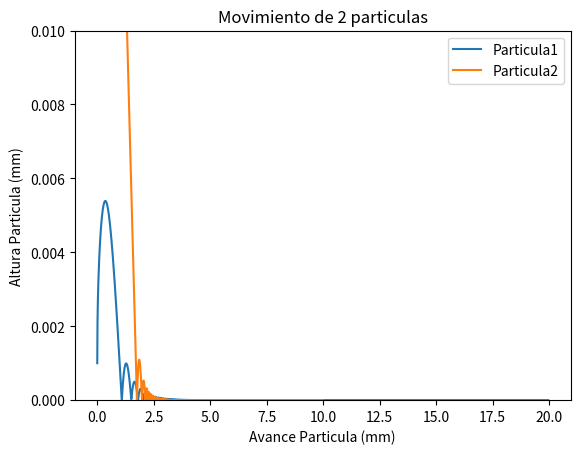
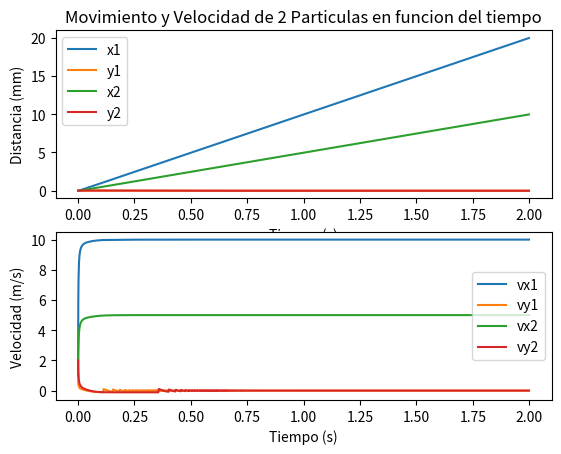

Python code for these plots, in order:
from matplotlib.pylab import *

# Unidades base SI (m, kg, s)
_m = 1.
_kg = 1.
_s = 1.
_mm = 1e-3*_m
_cm = 1e-2*_m
_gr = 1e-3*_kg 

# velocidades iniciales Particual 1
vfx = 10.0*_m/_s
vfy = 0.1*_m/_s

# velocidades iniciales Particual 2
vfxdos = 5.0*_m/_s
vfydos = 0.1*_m/_s

# Posicion y velocidad actual de la particula 1
x0 = array([0., 1.*_mm], dtype=double)
v0 = array([1., 1.], dtype=double) 

# Posicion y velocidad actual de la particula 2
x0dos = array([0., 20.*_mm], dtype=double) # Parte un instante despues
v0dos = array([1., 2.], dtype=double)

# Particula 1
xi = x0      # posicion actual
vi = v0      # velocidad actual
xim1 = zeros(2, dtype=double)   # posicion siguiente
vim1 = zeros(2, dtype=double)   # velocidad siguiente

# Particula 2
xidos = x0dos      # posicion actual
vidos = v0dos     # velocidad actual
xim1dos = zeros(2, dtype=double)   # posicion siguiente
vim1dos = zeros(2, dtype=double)   # velocidad siguiente


g = 9.81*_m/(_s**2)       # gravedad
d = 1*_mm			# Diametro de la particula
rho_agua = 1000.*_kg/(_m**3)    # densidad del agua
rho_particula = 2650*_kg/(_m**3)      # densidad de la particula, considerando que sea arena 
Cd = 0.47                   # coeficiente de Drag para particula esferica

A = pi*(d/2)**2			# Area de la particula
V = (4./3.)*pi*(d/2)**3	# Volumen de la particula
m = rho_particula*V  # masa de la particula

dt = 0.001*_s    # paso de tiempo 
tmax = 2.*_s    # tiempo maximo de simulacion
ti = 0.*_s     # tiempo actual

W = array([0., -m*g])  #Fuerza de peso (junto con gravedad)
fB = array([0,rho_agua*V*g]) # Fuerza boyante

t = arange(0,tmax,dt)
Nt = len(t)

norm = lambda v: sqrt(dot(v,v))

# K de penalización
k_penal = 1000.*0.5*Cd*rho_agua*A*norm(v0)/(1*_mm)


lista_particula1=[]



# Funcion para la particula 1
def particula(z,t):
	xi = z[:2]
	vi = z[2:]
	vf = array([vfx, vfy])
	vrel = vf - vi
	fD = (0.5*Cd*rho_agua*norm(vrel)*A)*vrel 
	# fL = 3.0/4.0*alpha*Cd*()
	Fi = W + fD + fB

	if xi[1] < 0:
		Fi[1] += -k_penal*xi[1] 



	zp = zeros(4)
	zp[:2] = vi


	zp[2:] = Fi/m
	lista_particula1.append(xi)
	return zp

# Funcion para la particula 2
def particula2(z,t):
	xidos = z[:2]
	vidos = z[2:]
	vfdos = array([vfxdos, vfydos])
	vreldos = vfdos - vidos
	fD = (0.5*Cd*rho_agua*norm(vreldos)*A)*vreldos 
	# fL = 3.0/4.0*alpha*Cd*()
	Fi = W + fD + fB

	if xidos[1] < 0:
		Fi[1] += -k_penal*xidos[1] 

	zpdos = zeros(4)
	zpdos[:2] = vidos


	zpdos[2:] = Fi/m
	return zpdos	

# el vector z tiene la posicion y la velocidad de 
# la particula

from scipy.integrate import odeint

# Variables para particula 2
z0dos = zeros(4)
z0dos[:2] = x0dos
z0dos[2:] = v0dos
zdos = odeint(particula2, z0dos, t)
xdos = zdos[:,:2] # definir x igual a z
vdos = zdos[:,2:]

# Particula 1
z0 = zeros(4)
z0[:2] = x0
z0[2:] = v0
z = odeint(particula, z0, t)
x = z[:,:2] # definir x igual a z
v = z[:,2:]

# Figura de movimiento de ambas particulas superpuestas, moviendose tanto en el eje X como en el eje Y
figure()
plot(x[:,0],x[:,1], label="Particula1")
ylim([0,10*_mm])
plot(xdos[:,0],xdos[:,1], label="Particula2")
ylim([0,10*_mm])
plt.xlabel("Avance Particula (mm)")
plt.ylabel("Altura Particula (mm)")
plt.title("Movimiento de 2 particulas")
plt.legend()

# Movimiento de la particula en el tiempo
figure()
subplot(2,1,1)
plot(t,x[:,0], label="x1")
plot(t,x[:,1], label="y1")
plot(t,xdos[:,0], label="x2")
plot(t,xdos[:,1], label="y2")
plt.title("Movimiento y Velocidad de 2 Particulas en funcion del tiempo")
plt.xlabel("Tiempo (s)")
plt.ylabel("Distancia (mm)")
plt.legend()

# Velocidad de la particula en el tiempo, Aceleracion
subplot(2,1,2)
plt.plot(t,v[:,0], label="vx1")
plt.plot(t,v[:,1], label="vy1")
plot(t,vdos[:,0], label="vx2")
plot(t,vdos[:,1], label="vy2")
plt.xlabel("Tiempo (s)")
plt.ylabel("Velocidad (m/s)")
legend()
show()
